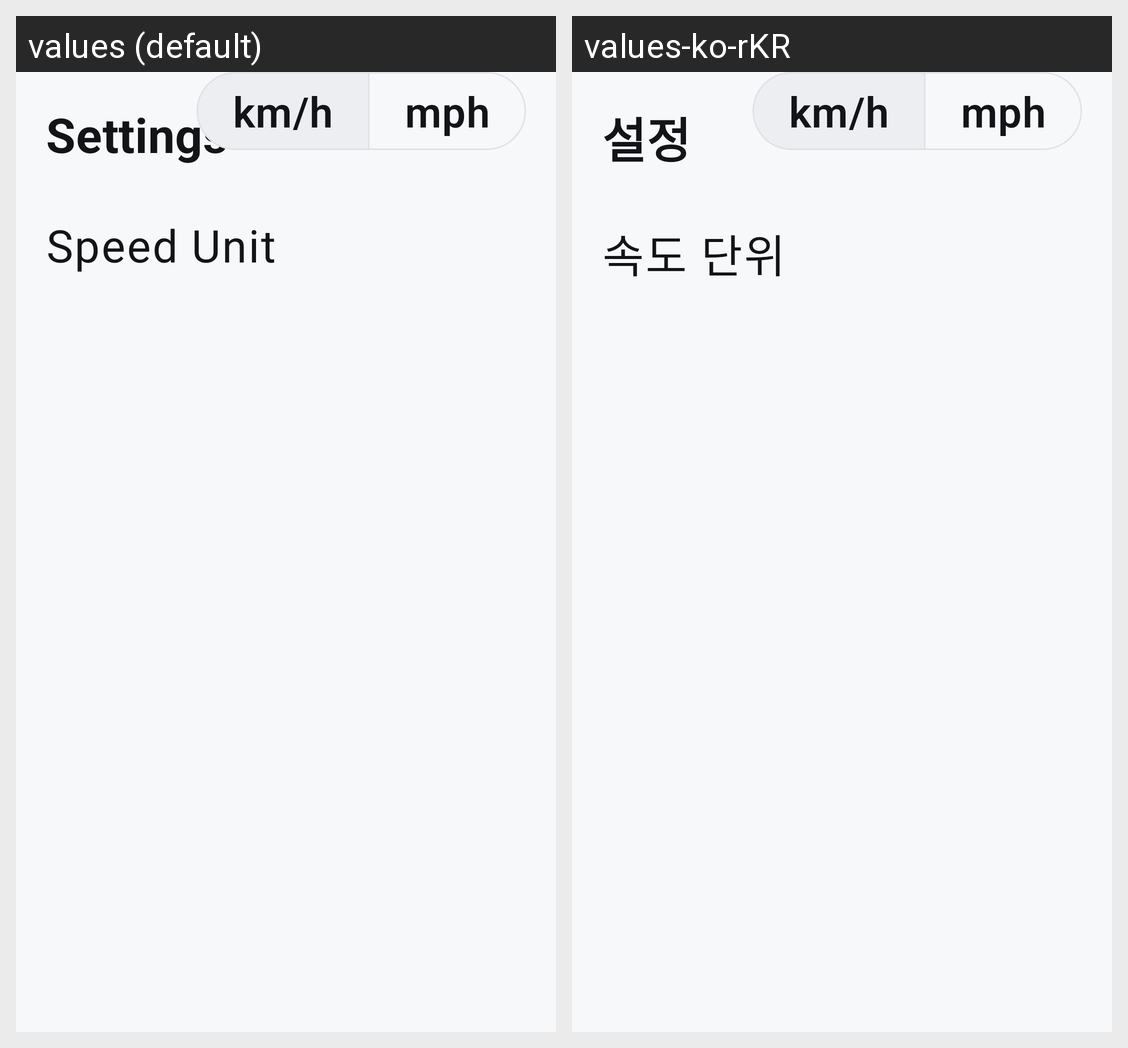

The same Android screen rendered under two of its app's locales, left to right. List the strings drawn on it with the default value and each locale's translation.
Android screen res/layout/fragment_settings.xml rendered under 2 locales, left to right: values (default), values-ko-rKR. Device: Nexus 5 (rendered at 1080×1920; each locale shown at half size, 540×960, under a caption strip naming it); theme Theme.Spirit.
Strings drawn on this screen, with the default value and each locale's value (text and hints the layout hard-codes, and strings that could not be matched under every locale, appear in the picture but are not listed):

title_settings
  values: Settings
  values-ko-rKR: 설정

speed_unit
  values: Speed Unit
  values-ko-rKR: 속도 단위

unit_kmh
  values: km/h
  values-ko-rKR: km/h

unit_mph
  values: mph
  values-ko-rKR: mph
